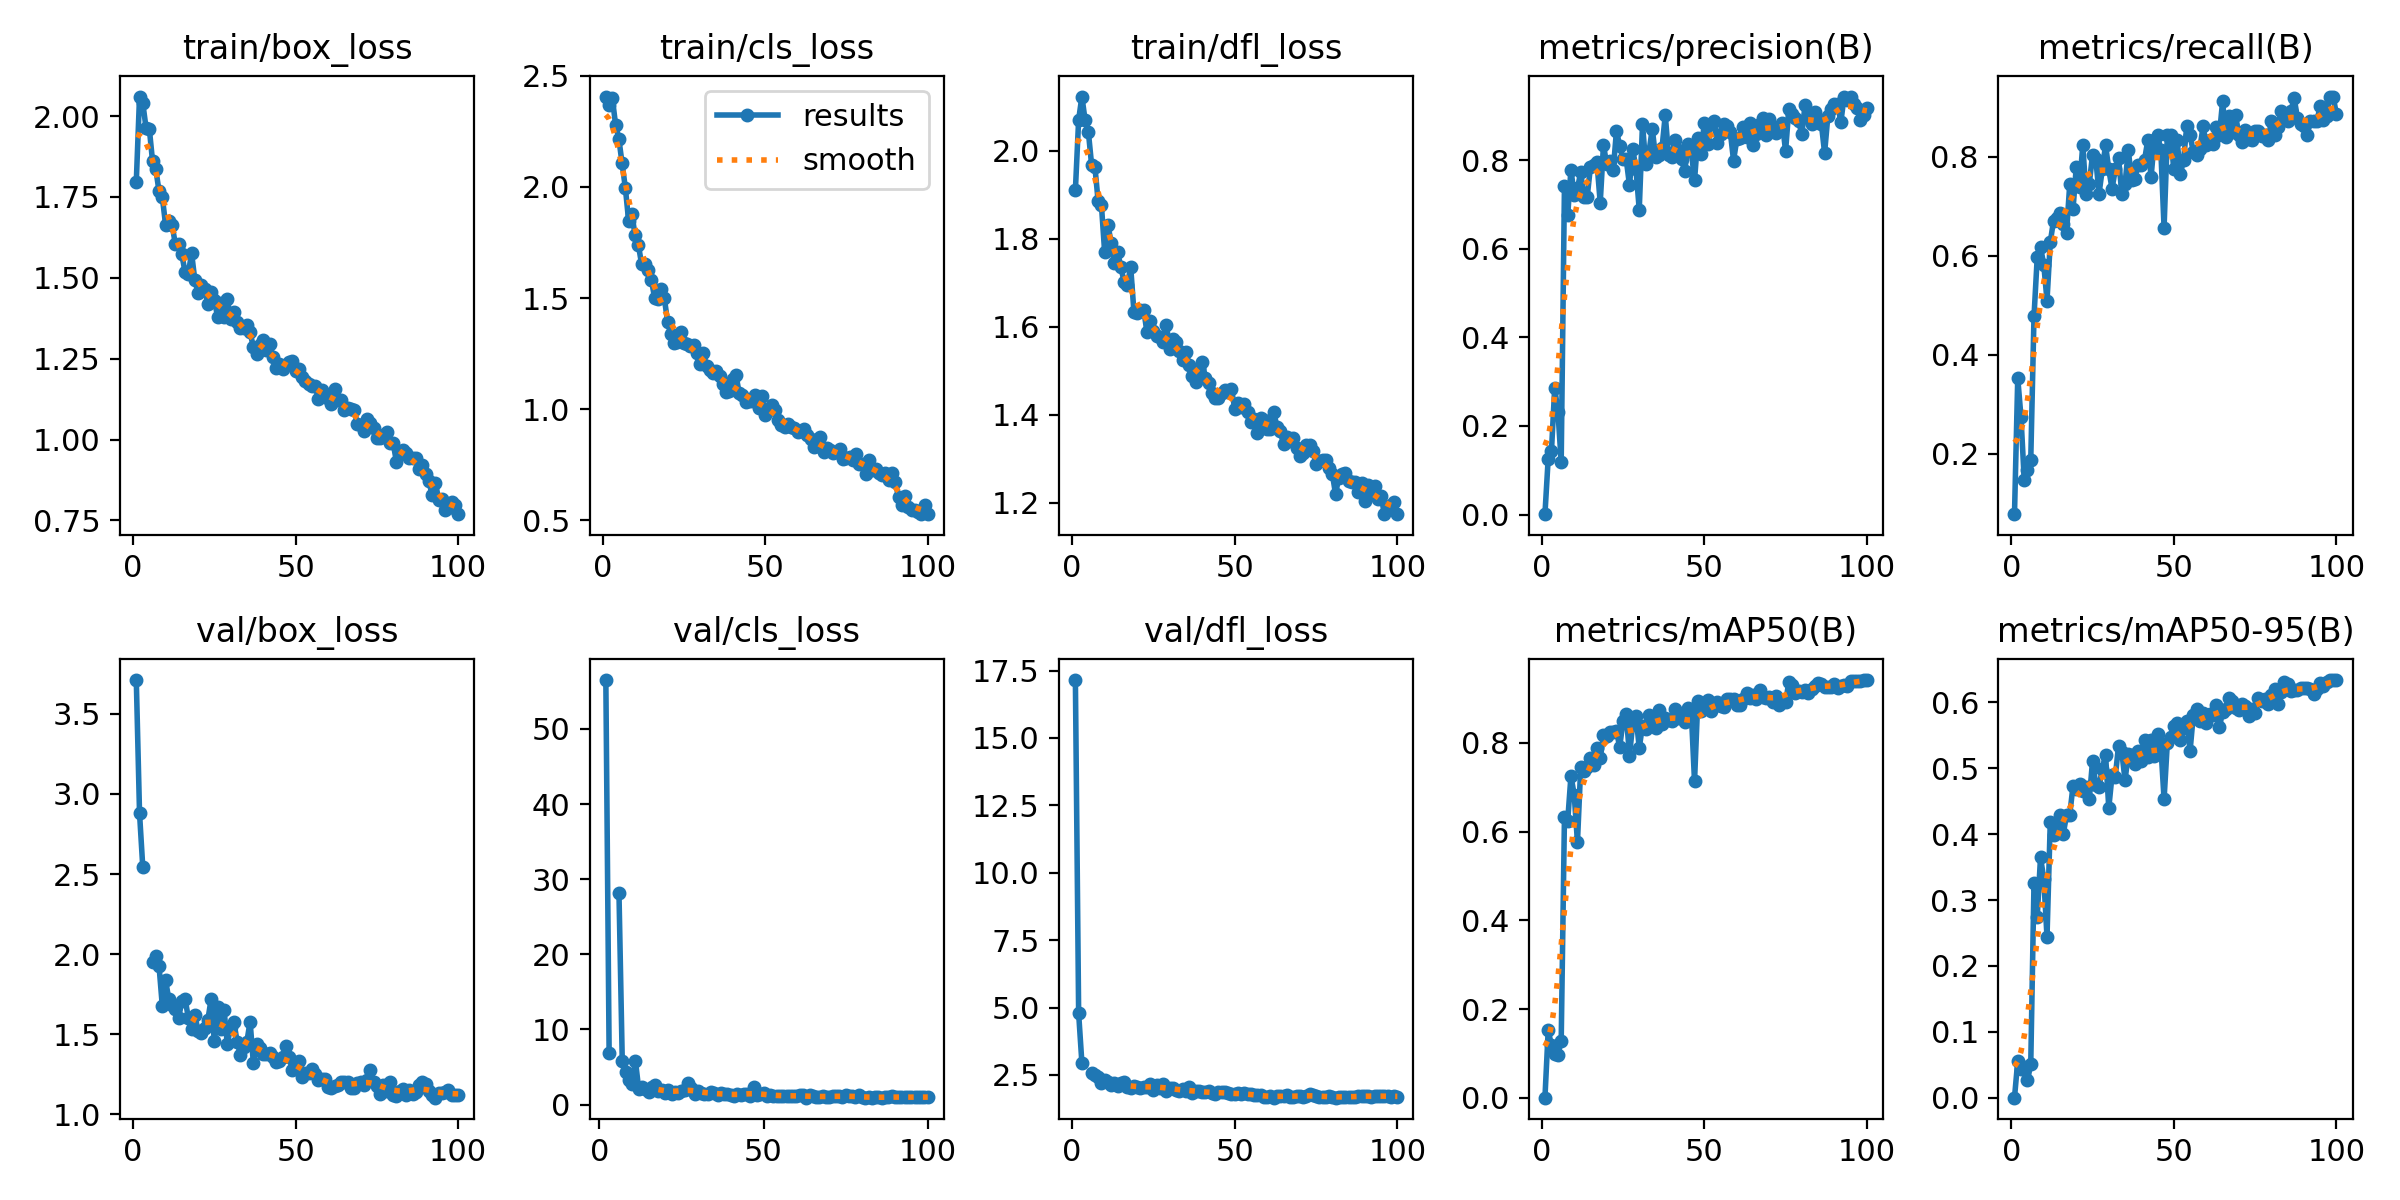

Values plotted in this chart, from the file beside it:
epoch, time, train/box_loss, train/cls_loss, train/dfl_loss, metrics/precision(B), metrics/recall(B), metrics/mAP50(B), metrics/mAP50-95(B), val/box_loss, val/cls_loss, val/dfl_loss, lr/pg0, lr/pg1, lr/pg2
1, 22.28, 1.797, 2.407, 1.91, 0.00076, 0.07843, 0.00037, 0.0001, 3.711, inf, 17.15, 0.0006605, 0.0006605, 0.0006605
2, 41.25, 2.061, 2.368, 2.07, 0.1265, 0.3529, 0.1518, 0.05565, 2.878, 56.5, 4.782, 0.001314, 0.001314, 0.001314
3, 59.83, 2.04, 2.399, 2.123, 0.1427, 0.2745, 0.1187, 0.04415, 2.541, 6.858, 2.946, 0.001954, 0.001954, 0.001954
4, 78.06, 1.964, 2.28, 2.069, 0.2862, 0.1471, 0.09813, 0.04642, nan, nan, nan, 0.001941, 0.001941, 0.001941
5, 96.28, 1.962, 2.217, 2.042, 0.2319, 0.1667, 0.09765, 0.02662, nan, nan, nan, 0.001921, 0.001921, 0.001921
6, 114.3, 1.861, 2.106, 1.967, 0.1195, 0.1876, 0.1277, 0.05069, 1.952, 28.12, 2.565, 0.001901, 0.001901, 0.001901
7, 132.5, 1.836, 1.996, 1.964, 0.7413, 0.4776, 0.6321, 0.3255, 1.989, 5.767, 2.492, 0.001881, 0.001881, 0.001881
8, 151.3, 1.767, 1.849, 1.885, 0.6766, 0.598, 0.6245, 0.275, 1.925, 4.312, 2.428, 0.001861, 0.001861, 0.001861
9, 169.9, 1.75, 1.878, 1.877, 0.7792, 0.6177, 0.7255, 0.3645, 1.677, 3.285, 2.214, 0.001842, 0.001842, 0.001842
10, 188.2, 1.665, 1.782, 1.769, 0.7209, 0.5824, 0.6829, 0.3326, 1.838, 2.794, 2.298, 0.001822, 0.001822, 0.001822
11, 206.4, 1.676, 1.739, 1.831, 0.7369, 0.5098, 0.5765, 0.244, 1.718, 5.861, 2.251, 0.001802, 0.001802, 0.001802
12, 224.8, 1.664, 1.653, 1.791, 0.7732, 0.6274, 0.7452, 0.4177, 1.685, 2.089, 2.124, 0.001782, 0.001782, 0.001782
13, 243.6, 1.605, 1.652, 1.744, 0.717, 0.6707, 0.736, 0.3982, 1.655, 2.328, 2.191, 0.001762, 0.001762, 0.001762
14, 261.8, 1.604, 1.629, 1.77, 0.7177, 0.6765, 0.7459, 0.4112, 1.604, 2.061, 2.088, 0.001743, 0.001743, 0.001743
15, 280.3, 1.572, 1.583, 1.735, 0.786, 0.6863, 0.7651, 0.4297, 1.704, 1.626, 2.181, 0.001723, 0.001723, 0.001723
16, 299.1, 1.518, 1.5, 1.702, 0.79, 0.6638, 0.7506, 0.4005, 1.721, 2.368, 2.224, 0.001703, 0.001703, 0.001703
17, 317.2, 1.512, 1.496, 1.696, 0.7954, 0.6471, 0.7878, 0.4286, 1.602, 2.627, 2.067, 0.001683, 0.001683, 0.001683
18, 335.7, 1.577, 1.543, 1.736, 0.7045, 0.7451, 0.765, 0.4295, 1.534, 1.774, 2.007, 0.001663, 0.001663, 0.001663
19, 353.9, 1.493, 1.499, 1.634, 0.8349, 0.6943, 0.8175, 0.4735, 1.621, 1.919, 2.085, 0.001644, 0.001644, 0.001644
20, 372.3, 1.453, 1.392, 1.632, 0.791, 0.7794, 0.8146, 0.4689, 1.519, 1.599, 2.067, 0.001624, 0.001624, 0.001624
21, 390.8, 1.479, 1.336, 1.638, 0.7988, 0.7397, 0.825, 0.4768, 1.506, 1.92, 2.007, 0.001604, 0.001604, 0.001604
22, 409.7, 1.467, 1.299, 1.639, 0.7778, 0.8235, 0.8248, 0.465, 1.538, 1.35, 2.053, 0.001584, 0.001584, 0.001584
23, 428.2, 1.419, 1.301, 1.588, 0.8673, 0.7255, 0.8258, 0.4709, 1.589, 1.669, 2.042, 0.001564, 0.001564, 0.001564
24, 446.7, 1.455, 1.349, 1.612, 0.832, 0.7451, 0.7908, 0.4531, 1.718, 1.535, 2.158, 0.001545, 0.001545, 0.001545
25, 465.5, 1.433, 1.298, 1.59, 0.8034, 0.8039, 0.8485, 0.5108, 1.455, 1.779, 1.936, 0.001525, 0.001525, 0.001525
26, 484.4, 1.379, 1.295, 1.58, 0.8022, 0.7953, 0.8642, 0.4752, 1.671, 1.924, 2.134, 0.001505, 0.001505, 0.001505
27, 503, 1.423, 1.284, 1.576, 0.7443, 0.7255, 0.7714, 0.4719, 1.53, 2.934, 2.004, 0.001485, 0.001485, 0.001485
28, 521.5, 1.379, 1.287, 1.566, 0.8265, 0.7745, 0.8429, 0.4995, 1.65, 2.165, 2.18, 0.001465, 0.001465, 0.001465
29, 540.3, 1.434, 1.251, 1.605, 0.7799, 0.8235, 0.8605, 0.5207, 1.436, 1.411, 1.918, 0.001446, 0.001446, 0.001446
30, 559.4, 1.372, 1.204, 1.549, 0.6887, 0.7745, 0.7888, 0.4399, 1.548, 1.834, 2.009, 0.001426, 0.001426, 0.001426
31, 578.1, 1.393, 1.251, 1.573, 0.8819, 0.7353, 0.8383, 0.4893, 1.579, 1.543, 2.001, 0.001406, 0.001406, 0.001406
32, 596.9, 1.364, 1.192, 1.566, 0.7913, 0.7745, 0.8323, 0.4872, 1.454, 1.433, 1.936, 0.001386, 0.001386, 0.001386
33, 615.8, 1.344, 1.178, 1.545, 0.8189, 0.7981, 0.8636, 0.5343, 1.373, 1.448, 1.889, 0.001366, 0.001366, 0.001366
34, 635.6, 1.346, 1.161, 1.524, 0.8717, 0.7255, 0.8503, 0.5245, 1.421, 1.61, 1.968, 0.001347, 0.001347, 0.001347
35, 655.2, 1.354, 1.173, 1.543, 0.8089, 0.7451, 0.8338, 0.482, 1.453, 1.536, 1.901, 0.001327, 0.001327, 0.001327
36, 674.5, 1.332, 1.147, 1.513, 0.8129, 0.8137, 0.8738, 0.5216, 1.579, 1.336, 2.042, 0.001307, 0.001307, 0.001307
37, 694.3, 1.285, 1.113, 1.489, 0.8277, 0.7537, 0.8434, 0.5202, 1.32, 1.49, 1.826, 0.001287, 0.001287, 0.001287
38, 714.3, 1.264, 1.079, 1.475, 0.9025, 0.7549, 0.8551, 0.5061, 1.442, 1.406, 1.889, 0.001267, 0.001267, 0.001267
39, 733.7, 1.292, 1.082, 1.505, 0.8129, 0.7843, 0.851, 0.5262, 1.414, 1.41, 1.895, 0.001248, 0.001248, 0.001248
40, 753, 1.308, 1.137, 1.52, 0.8083, 0.7843, 0.8491, 0.5104, 1.374, 1.295, 1.854, 0.001228, 0.001228, 0.001228
41, 779, 1.278, 1.154, 1.484, 0.847, 0.7941, 0.8765, 0.5433, 1.375, 1.177, 1.86, 0.001208, 0.001208, 0.001208
42, 798, 1.296, 1.073, 1.473, 0.823, 0.8333, 0.8557, 0.5171, 1.381, 1.348, 1.903, 0.001188, 0.001188, 0.001188
43, 816.2, 1.257, 1.062, 1.451, 0.8029, 0.7588, 0.8575, 0.5428, 1.356, 1.241, 1.814, 0.001168, 0.001168, 0.001168
44, 834.3, 1.222, 1.034, 1.437, 0.7762, 0.8333, 0.8468, 0.5182, 1.328, 1.408, 1.795, 0.001149, 0.001149, 0.001149
45, 852.7, 1.233, 1.037, 1.439, 0.837, 0.8431, 0.8793, 0.5518, 1.331, 1.415, 1.852, 0.001129, 0.001129, 0.001129
46, 871.5, 1.218, 1.037, 1.449, 0.8216, 0.8137, 0.8703, 0.5341, 1.356, 1.177, 1.855, 0.001109, 0.001109, 0.001109
47, 889.7, 1.231, 1.063, 1.457, 0.7551, 0.6569, 0.7132, 0.453, 1.425, 2.364, 1.854, 0.001089, 0.001089, 0.001089
48, 913.3, 1.239, 1.005, 1.451, 0.8515, 0.8431, 0.8946, 0.5385, 1.355, 1.227, 1.845, 0.001069, 0.001069, 0.001069
49, 945.4, 1.244, 1.061, 1.459, 0.8153, 0.8431, 0.8709, 0.5467, 1.278, 1.409, 1.787, 0.00105, 0.00105, 0.00105
50, 985.6, 1.211, 0.9726, 1.414, 0.8845, 0.7745, 0.8876, 0.5641, 1.287, 1.505, 1.795, 0.00103, 0.00103, 0.00103
51, 1025, 1.217, 0.9978, 1.426, 0.8364, 0.8333, 0.8958, 0.5679, 1.332, 1.102, 1.817, 0.00101, 0.00101, 0.00101
52, 1060, 1.194, 1.019, 1.417, 0.8817, 0.7647, 0.8707, 0.5429, 1.231, 1.282, 1.786, 0.0009902, 0.0009902, 0.0009902
53, 1098, 1.18, 0.9978, 1.425, 0.8901, 0.7937, 0.8824, 0.561, 1.26, 1.181, 1.817, 0.0009704, 0.0009704, 0.0009704
54, 1136, 1.173, 0.9531, 1.406, 0.8403, 0.8628, 0.8928, 0.5714, 1.261, 1.198, 1.793, 0.0009506, 0.0009506, 0.0009506
55, 1174, 1.166, 0.9289, 1.383, 0.8604, 0.8431, 0.884, 0.5264, 1.282, 1.193, 1.805, 0.0009308, 0.0009308, 0.0009308
56, 1204, 1.165, 0.9215, 1.391, 0.8825, 0.81, 0.881, 0.5813, 1.249, 1.145, 1.753, 0.000911, 0.000911, 0.000911
57, 1223, 1.127, 0.9337, 1.358, 0.8773, 0.8039, 0.8991, 0.5903, 1.214, 1.185, 1.746, 0.0008912, 0.0008912, 0.0008912
58, 1241, 1.153, 0.9176, 1.394, 0.8649, 0.8163, 0.8987, 0.5714, 1.218, 1.129, 1.75, 0.0008714, 0.0008714, 0.0008714
59, 1259, 1.131, 0.9158, 1.388, 0.7998, 0.8615, 0.8991, 0.5842, 1.221, 1.124, 1.673, 0.0008516, 0.0008516, 0.0008516
60, 1278, 1.13, 0.8954, 1.368, 0.8474, 0.8235, 0.8852, 0.5682, 1.168, 1.112, 1.681, 0.0008318, 0.0008318, 0.0008318
... 40 more rows
